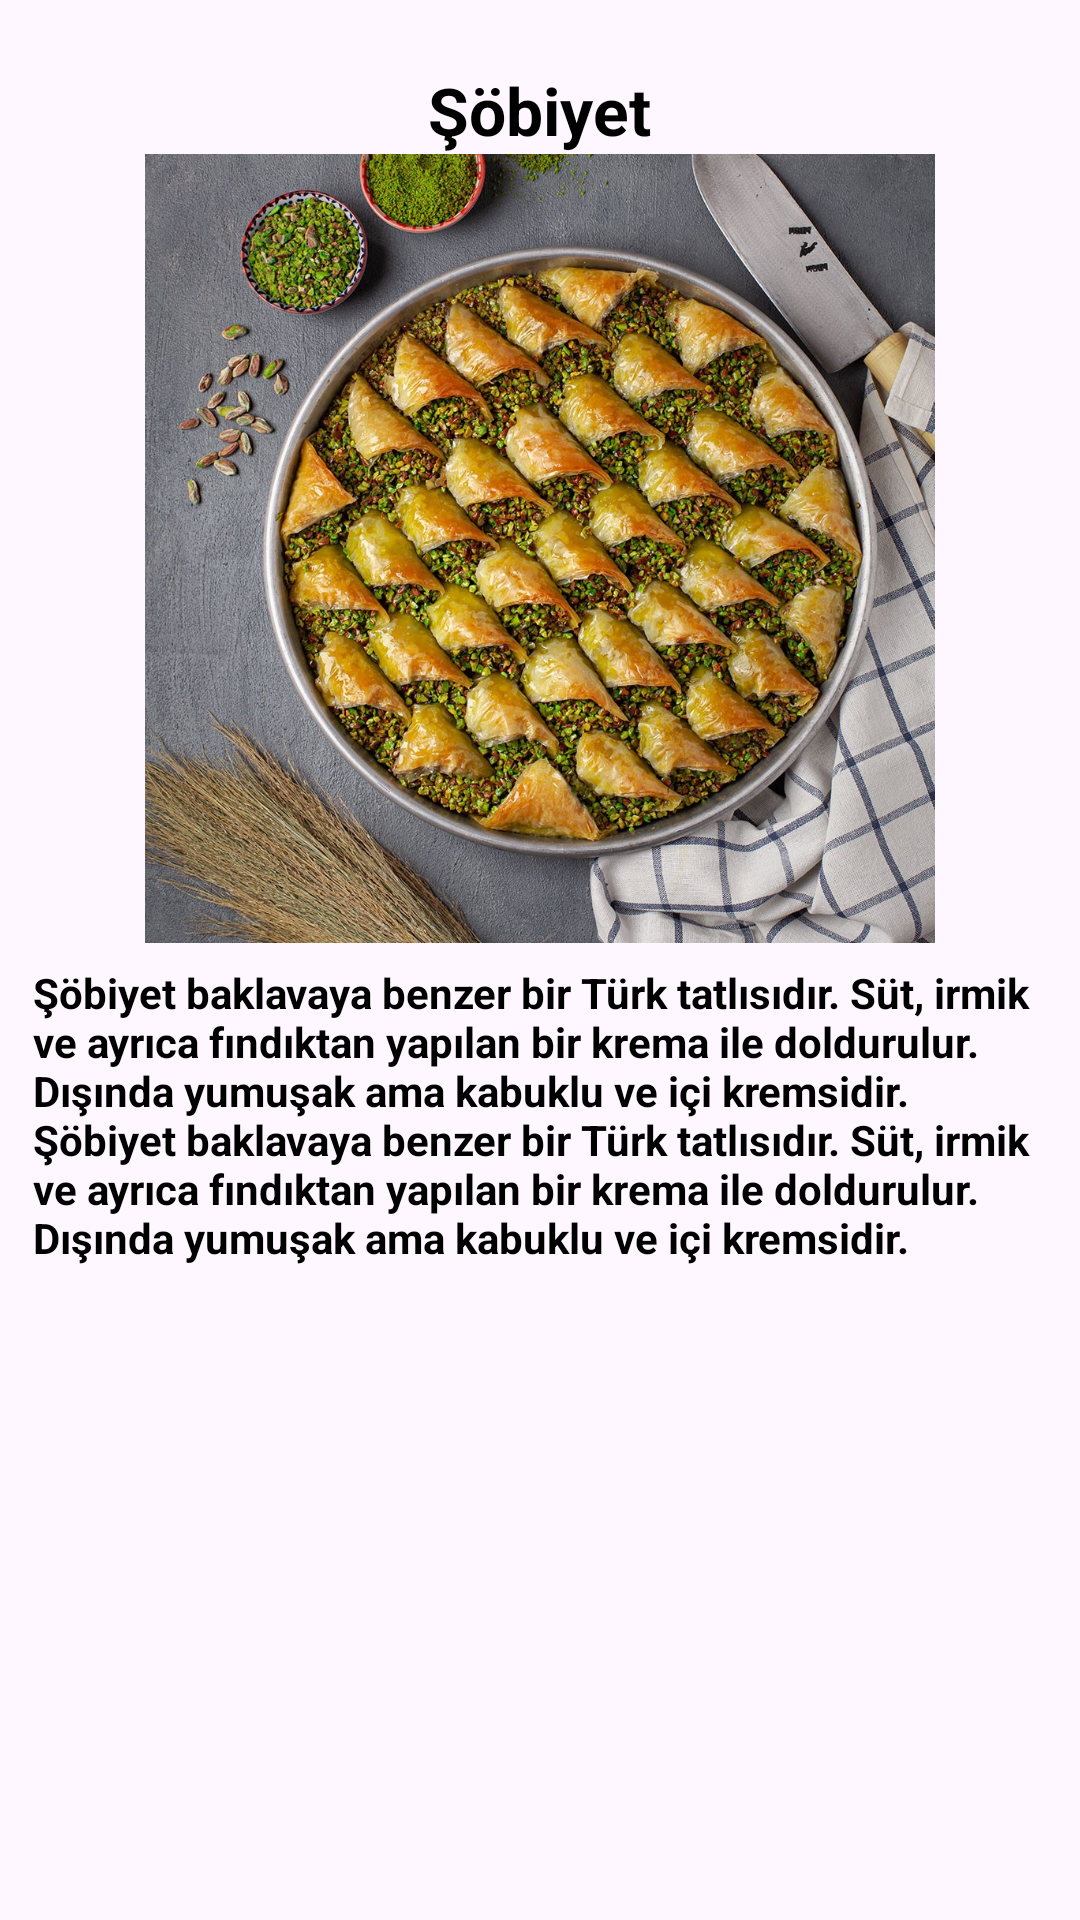

Write the Android layout XML for this screen, with the resource values it uses.
<!-- AndroidManifest.xml: application theme Theme.GaziantepHakkinda -->
<!-- res/layout/activity_sobiyet.xml -->
<?xml version="1.0" encoding="utf-8"?>
<LinearLayout
    xmlns:android="http://schemas.android.com/apk/res/android"
    xmlns:app="http://schemas.android.com/apk/res-auto"
    xmlns:tools="http://schemas.android.com/tools"
    android:layout_width="match_parent"
    android:layout_height="match_parent"
    android:orientation="vertical"
    android:padding="11dp"
    tools:context=".sobiyet">

    <TextView
        android:layout_width="wrap_content"
        android:layout_height="wrap_content"
        android:layout_gravity="center"
        android:layout_marginTop="11dp"
        android:text="Şöbiyet"
        android:textColor="#000000"
        android:textSize="22dp"
        android:textStyle="bold" />

    <ScrollView
        android:layout_width="match_parent"
        android:layout_height="match_parent">

        <LinearLayout
            android:layout_width="match_parent"
            android:layout_height="wrap_content"
            android:orientation="vertical" >

            <ImageView
                android:id="@+id/imageView"
                android:layout_width="match_parent"
                android:layout_height="263dp"
                app:srcCompat="@drawable/ssobiyet" />

            <TextView
                android:id="@+id/tarihce_acıklama_activity_hk"
                android:layout_width="match_parent"
                android:layout_height="match_parent"
                android:layout_marginTop="7dp"
                android:text="Şöbiyet baklavaya benzer bir Türk tatlısıdır. Süt, irmik ve ayrıca fındıktan yapılan bir krema ile doldurulur. Dışında yumuşak ama kabuklu ve içi kremsidir. Şöbiyet baklavaya benzer bir Türk tatlısıdır. Süt, irmik ve ayrıca fındıktan yapılan bir krema ile doldurulur. Dışında yumuşak ama kabuklu ve içi kremsidir. "
                android:textColor="#000000"
                android:textSize="14dp"
                android:textStyle="bold"
                tools:ignore="TextSizeCheck" />
        </LinearLayout>
    </ScrollView>

</LinearLayout>
<!-- resources referenced by this layout -->
<resources>
  <!-- drawable ssobiyet: jpg bitmap (drawable, 456982 bytes) -->
  <style name="Theme.GaziantepHakkinda" parent="Base.Theme.GaziantepHakkinda" />
  <style name="Base.Theme.GaziantepHakkinda" parent="Theme.Material3.DayNight.NoActionBar">
          
          
      </style>
</resources>
